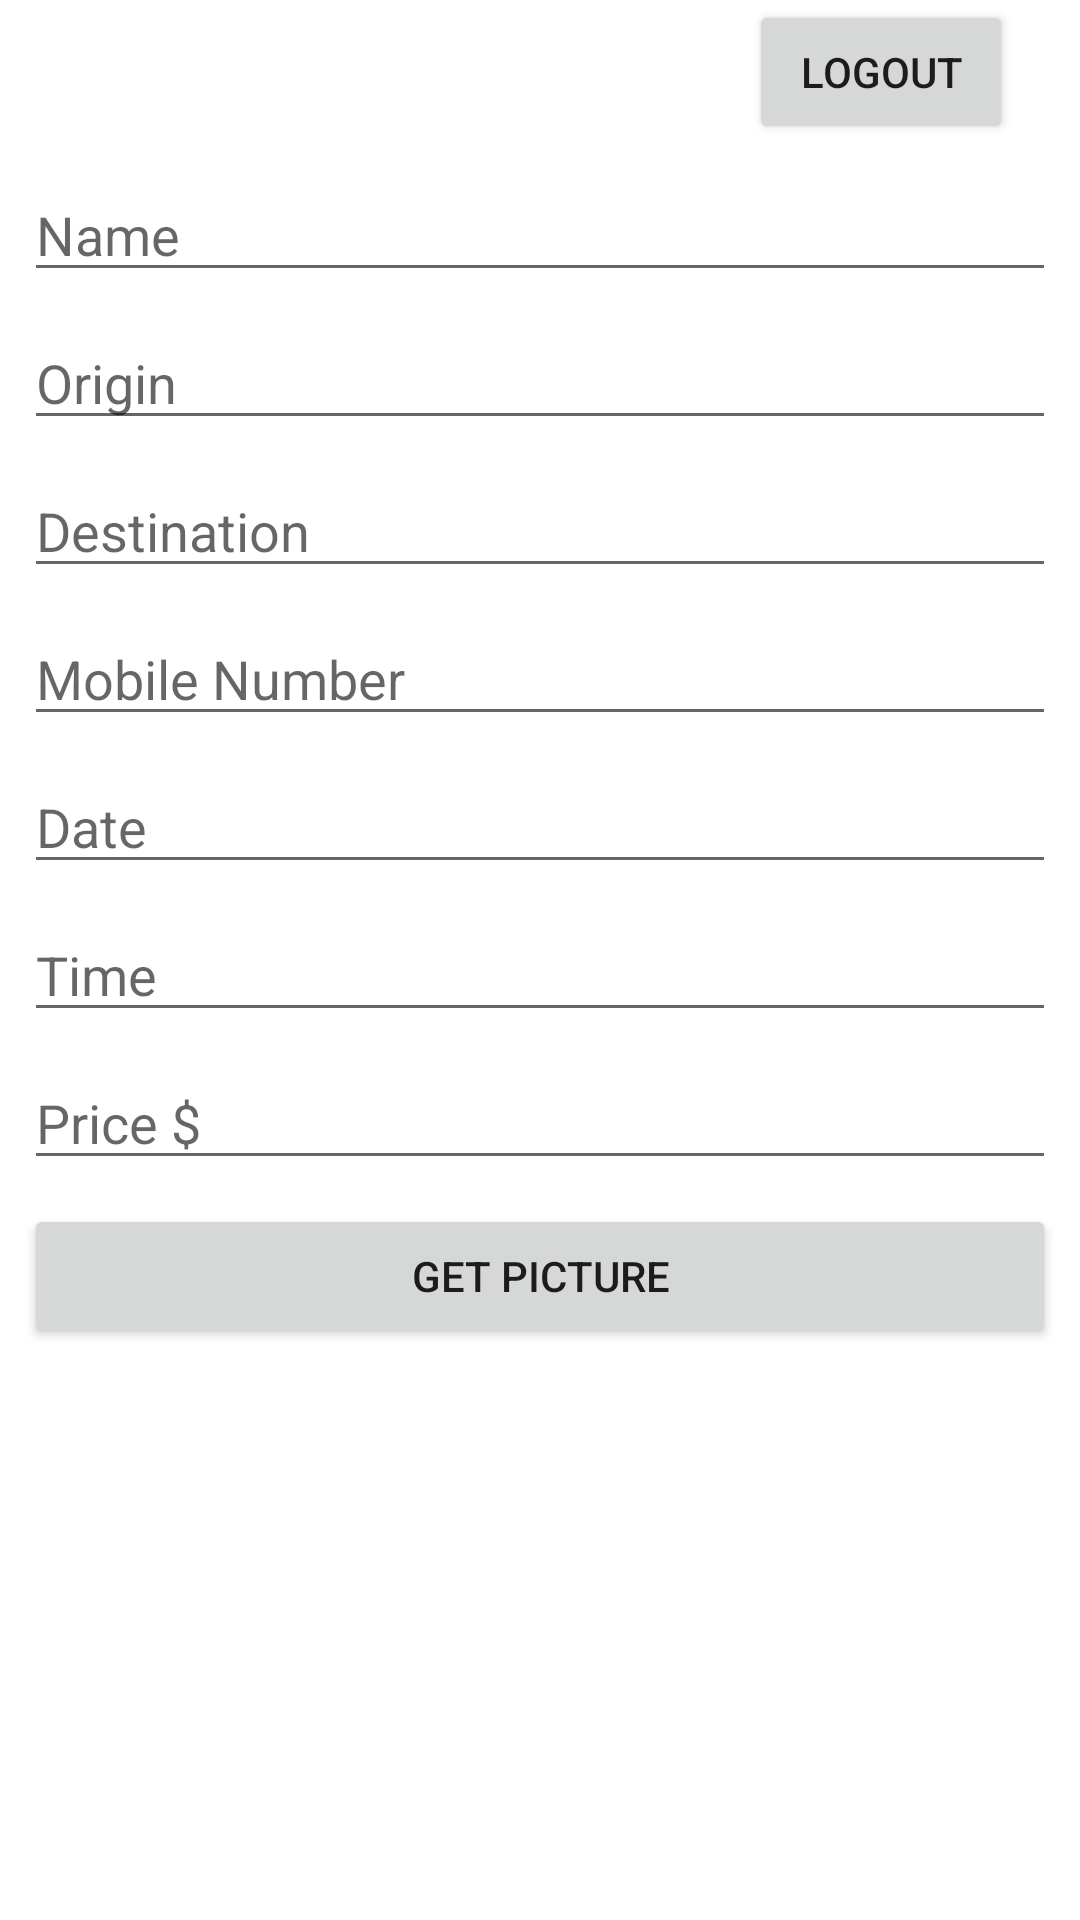

Android layout source for this screen:
<!-- AndroidManifest.xml: application theme Theme.RydoShare -->
<!-- res/layout/activity_provider_main.xml -->
<?xml version="1.0" encoding="utf-8"?>
<androidx.constraintlayout.widget.ConstraintLayout xmlns:android="http://schemas.android.com/apk/res/android"
    xmlns:app="http://schemas.android.com/apk/res-auto"
    xmlns:tools="http://schemas.android.com/tools"
    android:layout_width="match_parent"
    android:layout_height="match_parent"
    tools:context=".views.ProviderMainActivity">

    <Button
        android:id="@+id/btnproviderlogout"
        android:layout_width="wrap_content"
        android:layout_height="wrap_content"
        android:text="Logout"
        app:layout_constraintEnd_toEndOf="parent"
        app:layout_constraintHorizontal_bias="0.918"
        app:layout_constraintStart_toStartOf="parent"
        tools:layout_editor_absoluteY="16dp" />

    <EditText
        android:id="@+id/edit_name"
        android:layout_width="0dp"
        android:layout_height="wrap_content"
        android:layout_marginStart="8dp"
        android:layout_marginTop="8dp"
        android:layout_marginEnd="8dp"
        android:hint="@string/name"
        android:inputType="textPersonName"
        app:layout_constraintEnd_toEndOf="parent"
        app:layout_constraintStart_toStartOf="parent"
        app:layout_constraintTop_toBottomOf="@id/btnproviderlogout"/>

    <EditText
        android:id="@+id/edit_origin"
        android:layout_width="0dp"
        android:layout_height="wrap_content"
        android:hint="@string/origin"
        android:inputType="textPersonName"
        app:layout_constraintStart_toStartOf="parent"
        app:layout_constraintEnd_toEndOf="parent"
        app:layout_constraintTop_toBottomOf="@id/edit_name"
        android:layout_marginTop="8dp"
        android:layout_marginEnd="8dp"
        android:layout_marginStart="8dp"/>

    <EditText
        android:id="@+id/edit_destination"
        android:layout_width="0dp"
        android:layout_height="wrap_content"
        android:hint="@string/destination"
        android:inputType="textPersonName"
        app:layout_constraintStart_toStartOf="parent"
        app:layout_constraintEnd_toEndOf="parent"
        app:layout_constraintTop_toBottomOf="@id/edit_origin"
        android:layout_marginTop="8dp"
        android:layout_marginEnd="8dp"
        android:layout_marginStart="8dp"/>

    <EditText
        android:id="@+id/edit_mobilenumber"
        android:layout_width="0dp"
        android:layout_height="wrap_content"
        android:hint="@string/mobile_number"
        app:layout_constraintStart_toStartOf="parent"
        app:layout_constraintEnd_toEndOf="parent"
        android:inputType="number"
        app:layout_constraintTop_toBottomOf="@id/edit_destination"
        android:layout_marginTop="8dp"
        android:layout_marginEnd="8dp"
        android:layout_marginStart="8dp"/>

    <EditText
        android:id="@+id/edit_date"
        android:layout_width="0dp"
        android:layout_height="wrap_content"
        android:hint="@string/date"
        android:inputType="date"
        app:layout_constraintStart_toStartOf="parent"
        app:layout_constraintEnd_toEndOf="parent"
        app:layout_constraintTop_toBottomOf="@id/edit_mobilenumber"
        android:layout_marginTop="8dp"
        android:layout_marginEnd="8dp"
        android:layout_marginStart="8dp"/>
    <EditText
        android:id="@+id/edit_time"
        android:layout_width="0dp"
        android:layout_height="wrap_content"
        android:hint="@string/time"
        android:inputType="time"
        app:layout_constraintStart_toStartOf="parent"
        app:layout_constraintEnd_toEndOf="parent"
        app:layout_constraintTop_toBottomOf="@id/edit_date"
        android:layout_marginTop="8dp"
        android:layout_marginEnd="8dp"
        android:layout_marginStart="8dp"/>

    <EditText
        android:id="@+id/edit_price"
        android:layout_width="0dp"
        android:layout_height="wrap_content"
        android:hint="@string/price"
        android:inputType="numberDecimal"
        app:layout_constraintStart_toStartOf="parent"
        app:layout_constraintEnd_toEndOf="parent"
        app:layout_constraintTop_toBottomOf="@id/edit_time"
        android:layout_marginTop="8dp"
        android:layout_marginEnd="8dp"
        android:layout_marginStart="8dp"/>

    <Button
        android:id="@+id/btn_get_picture"
        android:layout_width="0dp"
        android:layout_height="wrap_content"
        app:layout_constraintEnd_toEndOf="parent"
        app:layout_constraintStart_toStartOf="parent"
        app:layout_constraintTop_toBottomOf="@+id/edit_price"
        android:layout_marginTop="8dp"
        android:layout_marginEnd="8dp"
        android:layout_marginStart="8dp"
        android:text="@string/get_picture"/>

    <ImageView
        android:id="@+id/img_profile_pic"
        android:layout_width="384dp"
        android:layout_height="156dp"
        android:layout_gravity="center"
        android:layout_marginTop="24dp"
        android:src="@mipmap/ic_launcher_round"
        app:layout_constraintTop_toBottomOf="@+id/btn_get_picture"
        tools:layout_editor_absoluteX="-3dp" />


    <Button
        android:id="@+id/btn_save"
        android:layout_width="0dp"
        android:layout_height="wrap_content"
        app:layout_constraintEnd_toEndOf="parent"
        app:layout_constraintStart_toStartOf="parent"
        app:layout_constraintTop_toBottomOf="@+id/img_profile_pic"
        android:layout_marginTop="8dp"
        android:layout_marginEnd="8dp"
        android:layout_marginStart="8dp"
        android:text="@string/save"/>

</androidx.constraintlayout.widget.ConstraintLayout>
<!-- resources referenced by this layout -->
<resources>
  <string name="date">Date</string>
  <string name="destination">Destination</string>
  <string name="get_picture">Get Picture</string>
  <string name="mobile_number">Mobile Number</string>
  <string name="name">Name</string>
  <string name="origin">Origin</string>
  <string name="price">Price $</string>
  <string name="save">SAVE</string>
  <string name="time">Time</string>
  <style name="Theme.RydoShare" parent="Theme.MaterialComponents.DayNight.DarkActionBar">
          
          <item name="colorPrimary">@color/purple_500</item>
          <item name="colorPrimaryVariant">@color/purple_700</item>
          <item name="colorOnPrimary">@color/white</item>
          
          <item name="colorSecondary">@color/teal_200</item>
          <item name="colorSecondaryVariant">@color/teal_700</item>
          <item name="colorOnSecondary">@color/black</item>
          
          <item name="android:statusBarColor" tools:targetApi="l">?attr/colorPrimaryVariant</item>
          
      </style>
  <!-- not gathered from this repository: default colours our renderer supplied (Android Studio template values) -->
  <color name="purple_500">#FF6200EE</color>
  <color name="purple_700">#FF3700B3</color>
  <color name="teal_200">#FF03DAC5</color>
  <color name="teal_700">#FF018786</color>
  <color name="black">#FF000000</color>
  <color name="white">#FFFFFFFF</color>
</resources>
